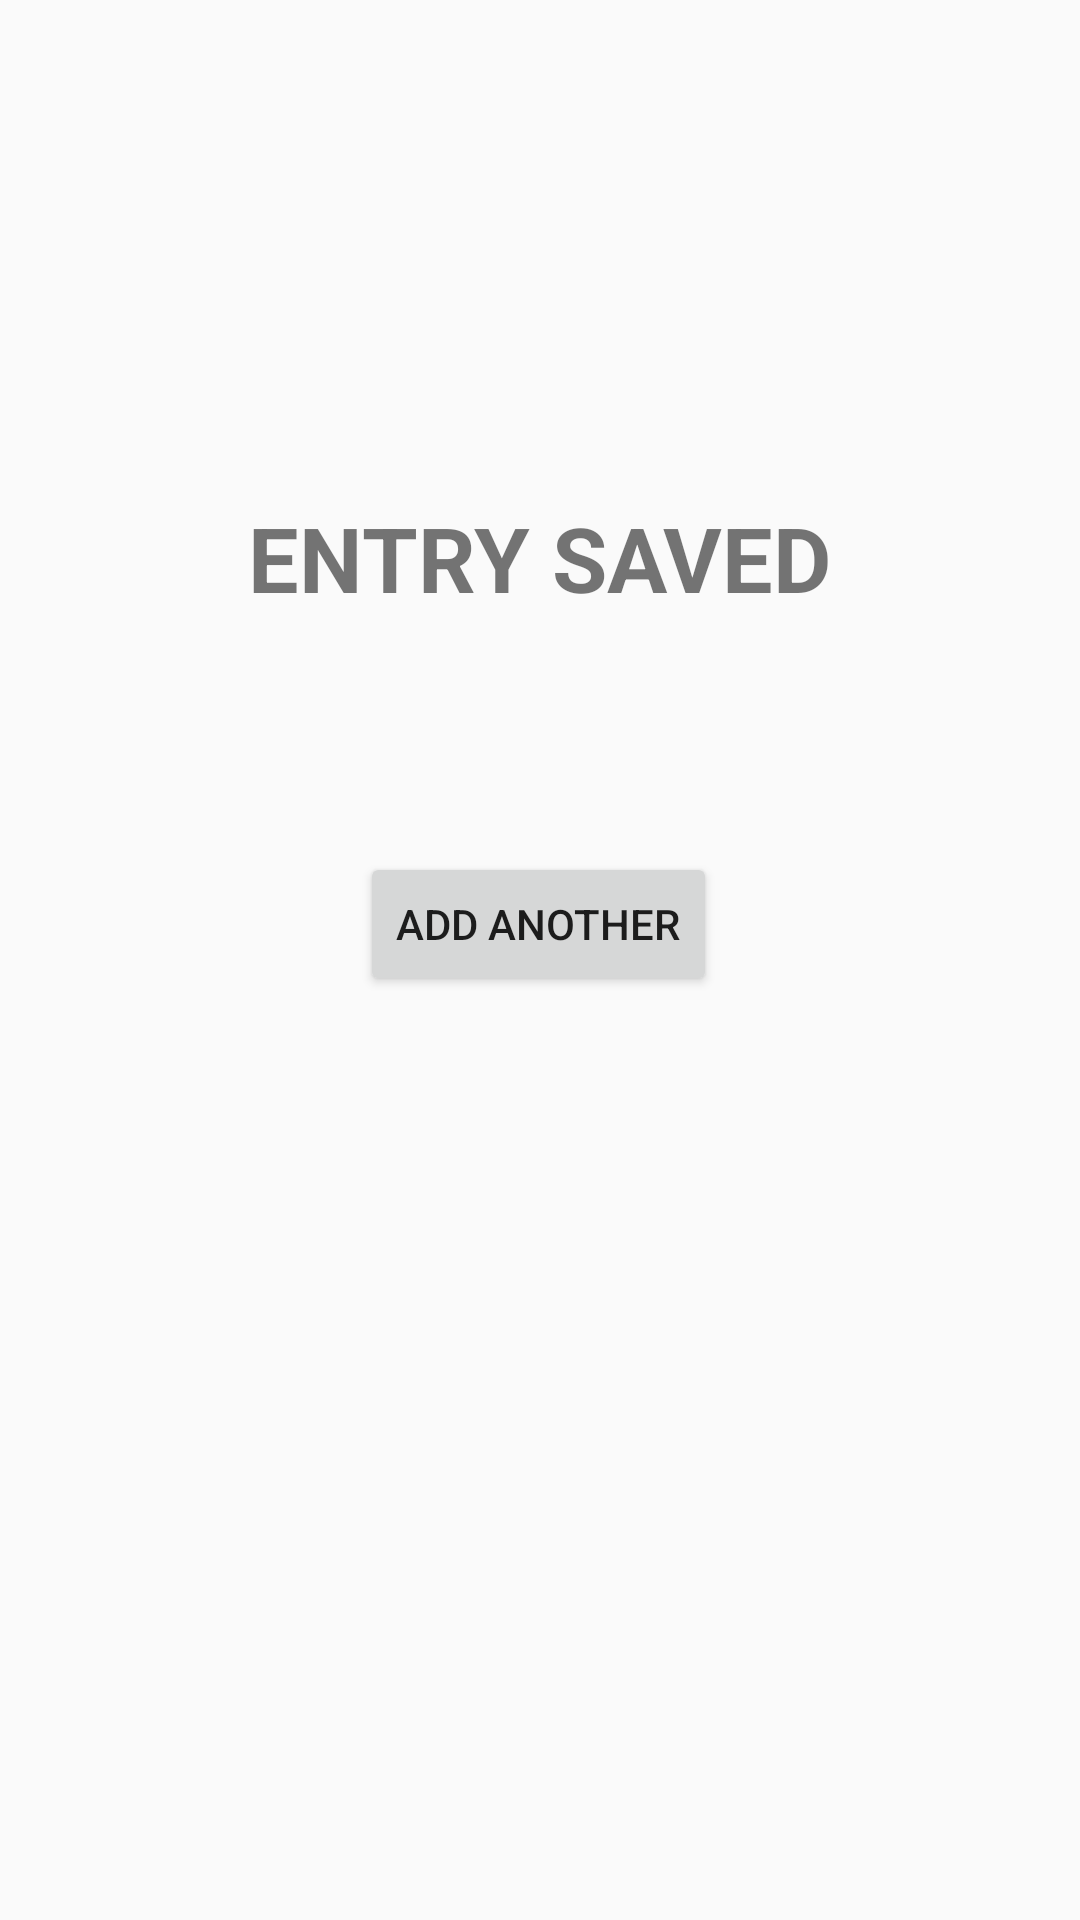

Here is an Android app screen rendered from its layout file. Give the layout XML and the strings, colors and styles it references.
<!-- AndroidManifest.xml: application theme AppTheme -->
<!-- res/layout/activity_final_employer.xml -->
<?xml version="1.0" encoding="utf-8"?>
<androidx.constraintlayout.widget.ConstraintLayout xmlns:android="http://schemas.android.com/apk/res/android"
    xmlns:app="http://schemas.android.com/apk/res-auto"
    xmlns:tools="http://schemas.android.com/tools"
    android:layout_width="match_parent"
    android:layout_height="match_parent"
    tools:context=".FinalEmployer">

    <TextView
        android:id="@+id/textView23"
        android:layout_width="wrap_content"
        android:layout_height="wrap_content"
        android:text="ENTRY SAVED"
        android:textSize="30sp"
        android:textStyle="bold"
        app:layout_constraintBottom_toBottomOf="parent"
        app:layout_constraintEnd_toEndOf="parent"
        app:layout_constraintStart_toStartOf="parent"
        app:layout_constraintTop_toTopOf="parent"
        app:layout_constraintVertical_bias="0.276" />

    <Button
        android:id="@+id/addid"
        android:layout_width="wrap_content"
        android:layout_height="wrap_content"
        android:text="ADD ANOTHER"
        app:layout_constraintBottom_toBottomOf="parent"
        app:layout_constraintEnd_toEndOf="parent"
        app:layout_constraintHorizontal_bias="0.498"
        app:layout_constraintStart_toStartOf="parent"
        app:layout_constraintTop_toBottomOf="@+id/textView23"
        app:layout_constraintVertical_bias="0.202" />
</androidx.constraintlayout.widget.ConstraintLayout>
<!-- resources referenced by this layout -->
<resources>
  <style name="AppTheme" parent="Theme.AppCompat.Light.NoActionBar">
          
          <item name="colorPrimary">@color/colorPrimary</item>
          <item name="colorPrimaryDark">@color/colorPrimaryDark</item>
          <item name="colorAccent">@color/colorAccent</item>
      </style>
  <color name="colorPrimary">#6200EE</color>
  <color name="colorPrimaryDark">#3700B3</color>
  <color name="colorAccent">#03DAC5</color>
</resources>
